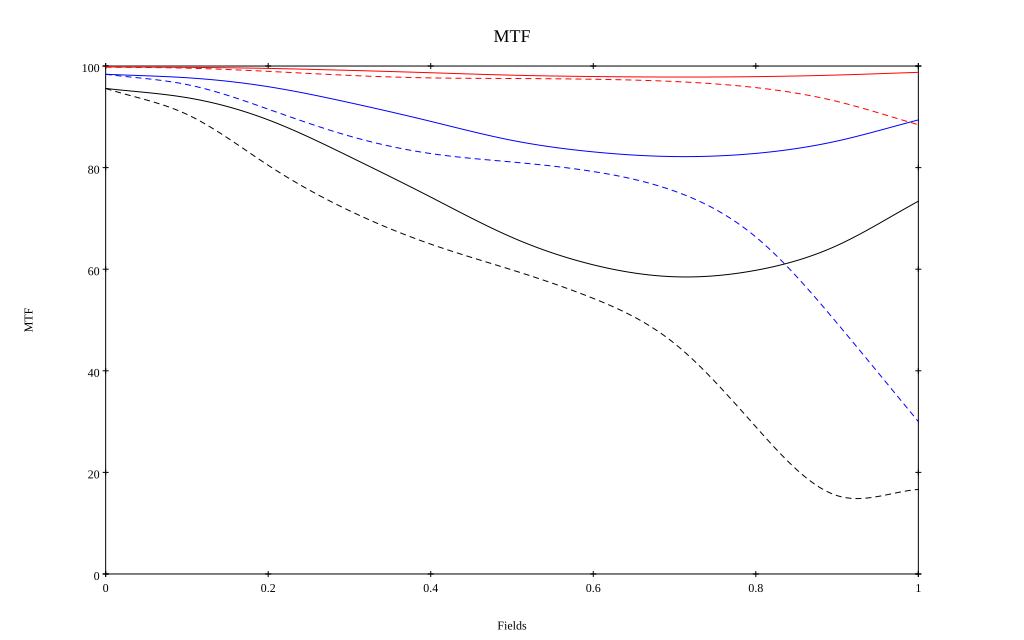

Source data for this figure (header and first rows):
, 0, 0.1, 0.2, 0.3, 0.4, 0.5, 0.6, 0.7, 0.8, 0.9, 1
10 sag, 0.998, 0.997, 0.995, 0.991, 0.987, 0.982, 0.979, 0.978, 0.979, 0.982, 0.988
10 tan, 0.998, 0.996, 0.99, 0.982, 0.977, 0.975, 0.974, 0.97, 0.958, 0.93, 0.884
30 sag, 0.984, 0.977, 0.959, 0.928, 0.891, 0.854, 0.831, 0.822, 0.828, 0.852, 0.894
30 tan, 0.984, 0.964, 0.915, 0.862, 0.828, 0.811, 0.792, 0.754, 0.663, 0.494, 0.3
50 sag, 0.956, 0.938, 0.894, 0.822, 0.742, 0.663, 0.609, 0.585, 0.598, 0.647, 0.734
50 tan, 0.956, 0.905, 0.805, 0.715, 0.649, 0.599, 0.543, 0.454, 0.29, 0.154, 0.166
